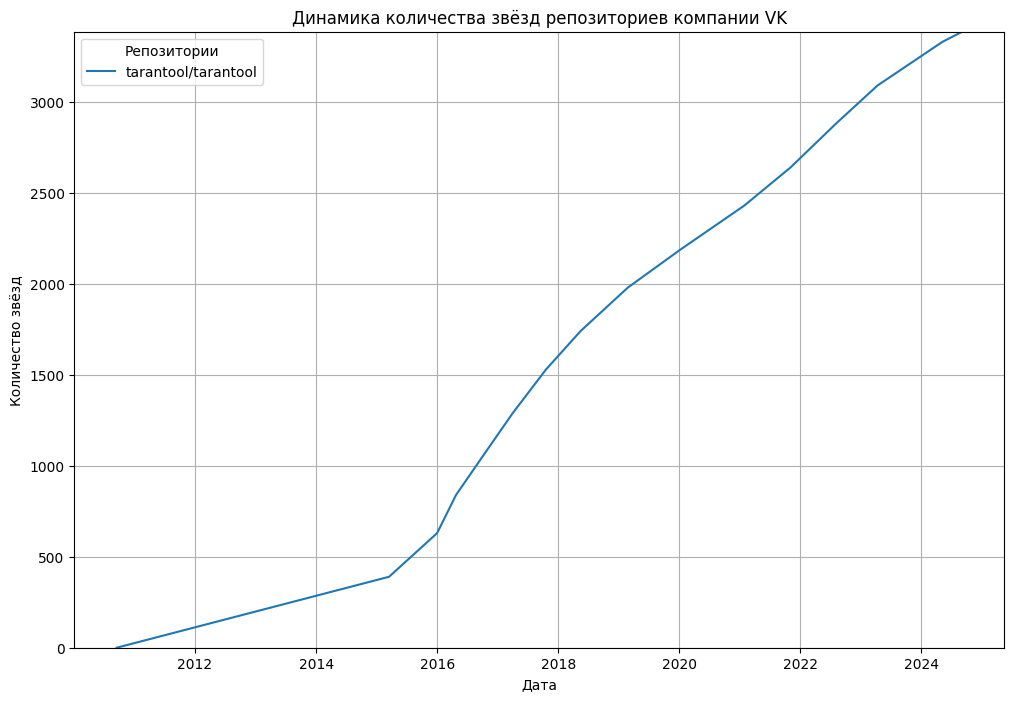

The table this chart was drawn from, first rows:
Repository, Date, Stars
tarantool/tarantool, Wed Sep 15 2010 11:59:26 GMT+0400 (Москв…, 0
tarantool/tarantool, Tue Mar 17 2015 04:18:17 GMT+0300 (Москв…, 390
tarantool/tarantool, Thu Dec 31 2015 21:43:04 GMT+0300 (Москв…, 630
tarantool/tarantool, Sun Apr 24 2016 06:49:28 GMT+0300 (Москв…, 840
tarantool/tarantool, Sun Oct 23 2016 04:51:27 GMT+0300 (Москв…, 1080
tarantool/tarantool, Sat Apr 01 2017 10:39:52 GMT+0300 (Москв…, 1290
tarantool/tarantool, Thu Oct 19 2017 11:11:40 GMT+0300 (Москв…, 1530
tarantool/tarantool, Mon May 14 2018 20:56:16 GMT+0300 (Москв…, 1740
tarantool/tarantool, Mon Feb 25 2019 03:53:59 GMT+0300 (Москв…, 1980
tarantool/tarantool, Fri Jan 10 2020 07:53:18 GMT+0300 (Москв…, 2190
tarantool/tarantool, Tue Jan 26 2021 16:48:16 GMT+0300 (Москв…, 2430
tarantool/tarantool, Tue Nov 02 2021 10:01:50 GMT+0300 (Москв…, 2640
tarantool/tarantool, Tue Aug 02 2022 13:47:15 GMT+0300 (Москв…, 2880
tarantool/tarantool, Mon Apr 10 2023 15:42:42 GMT+0300 (Москв…, 3090
tarantool/tarantool, Mon May 06 2024 02:08:15 GMT+0300 (Москв…, 3330
tarantool/tarantool, Mon Sep 02 2024 17:29:48 GMT+0300 (Москв…, 3386
